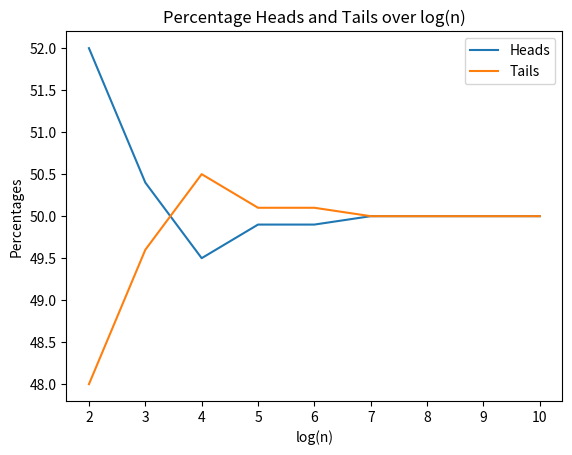

This chart was generated by the following Python code:
import random
import matplotlib.pyplot as plt


def simulation(n):
    heads = 0
    tails = 0
    for i in range(n):
        if random.choice([0, 1]) == 0:
            heads += 1
        else:
            tails += 1
    return heads, tails


def run_tests():
    for n in [1e2, 1e3, 1e4, 1e5, 1e6, 1e7, 1e8, 1e9, 1e10]:
        n = int(n)
        heads, tails = simulation(n)

        fig = plt.figure(figsize=(10, 5))

        # creating the bar plot
        plt.bar(["Heads", "Tails"], [heads, tails], color='red', width=0.4)

        plt.xlabel("Type")
        plt.ylabel("Count")
        plt.title(f"Heads vs. Tails in {n} trials.")
        plt.show()
        print(f"TRIAL WITH {n} TERMS: heads-{heads}, tails-{tails}")


def analysis():
    x = [52, 50.4, 49.5, 49.9, 49.9, 50, 50, 50, 50]
    y = [48, 49.6, 50.5, 50.1, 50.1, 50, 50, 50, 50]
    n = [2, 3, 4, 5, 6, 7, 8, 9, 10]

    plt.plot(n, x, label="Heads")
    plt.plot(n, y, label="Tails")
    plt.title("Percentage Heads and Tails over log(n)")
    plt.xlabel("log(n)")
    plt.ylabel("Percentages")
    plt.legend()
    plt.show()


analysis()
